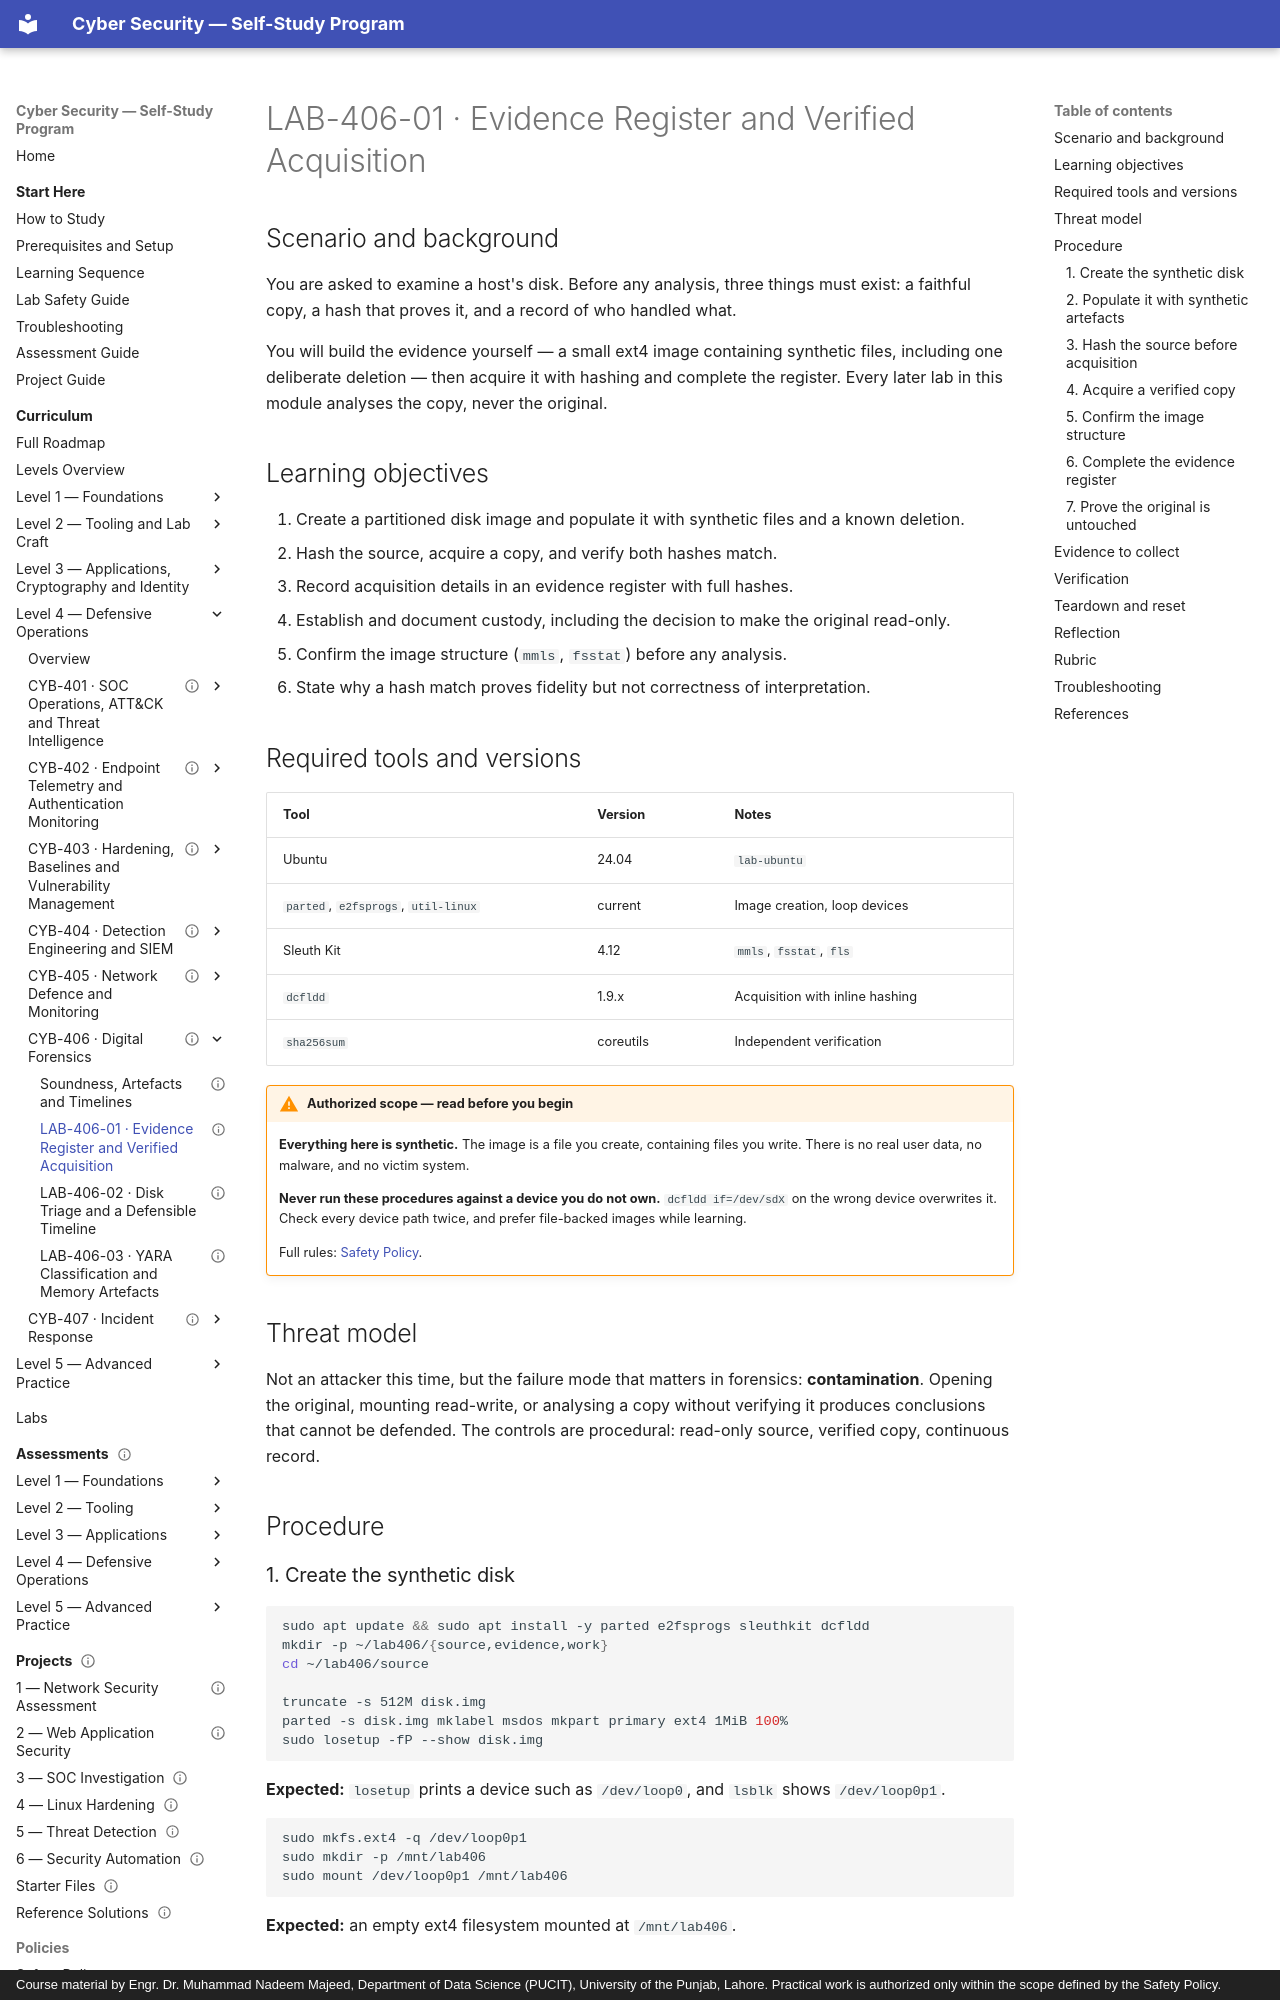

repository: nadeem-majeedch/CyberSecurity · page: levels/level-4-defensive-operations/06-digital-forensics/lab-01-acquisition-and-custody/index.html · generator: mkdocs · copyright: Course material by Engr. Dr. Muhammad Nadeem Majeed, Department of Data Science (PUCIT), University of the Punjab, Lahore. Practical work is authorized only within the scope defined by the Safety Policy.

---
title: "LAB-406-01 · Evidence Register and Verified Acquisition"
description: "Build a synthetic disk image, acquire it with hashing, and complete a custody record that shows the original was never analysed."
module_code: CYB-406
level: 4
kind: lab
prerequisites: [CYB-406]
estimated_minutes: 240
difficulty: advanced
safety: isolated-vm
lab_ids: [LAB-406-01]
version: 1.0.0
last_reviewed: 2026-10-29
reviewers: []
status: published
tags: [acquisition, hashing, chain-of-custody, ext4, dcfldd, evidence-register]
---

# LAB-406-01 · Evidence Register and Verified Acquisition

## Scenario and background

You are asked to examine a host's disk. Before any analysis, three things must exist: a faithful copy, a hash that
proves it, and a record of who handled what.

You will build the evidence yourself — a small ext4 image containing synthetic files, including one deliberate
deletion — then acquire it with hashing and complete the register. Every later lab in this module analyses the copy,
never the original.

## Learning objectives

1. Create a partitioned disk image and populate it with synthetic files and a known deletion.
2. Hash the source, acquire a copy, and verify both hashes match.
3. Record acquisition details in an evidence register with full hashes.
4. Establish and document custody, including the decision to make the original read-only.
5. Confirm the image structure (`mmls`, `fsstat`) before any analysis.
6. State why a hash match proves fidelity but not correctness of interpretation.

## Required tools and versions

| Tool | Version | Notes |
| --- | --- | --- |
| Ubuntu | 24.04 | `lab-ubuntu` |
| `parted`, `e2fsprogs`, `util-linux` | current | Image creation, loop devices |
| Sleuth Kit | 4.12 | `mmls`, `fsstat`, `fls` |
| `dcfldd` | 1.9.x | Acquisition with inline hashing |
| `sha256sum` | coreutils | Independent verification |

!!! warning "Authorized scope — read before you begin"
    **Everything here is synthetic.** The image is a file you create, containing files you write. There is no real
    user data, no malware, and no victim system.

    **Never run these procedures against a device you do not own.** `dcfldd if=/dev/sdX` on the wrong device
    overwrites it. Check every device path twice, and prefer file-backed images while learning.

    Full rules: [Safety Policy](../../../policies/safety-policy.md).

## Threat model

Not an attacker this time, but the failure mode that matters in forensics: **contamination**. Opening the original,
mounting read-write, or analysing a copy without verifying it produces conclusions that cannot be defended. The
controls are procedural: read-only source, verified copy, continuous record.

## Procedure
